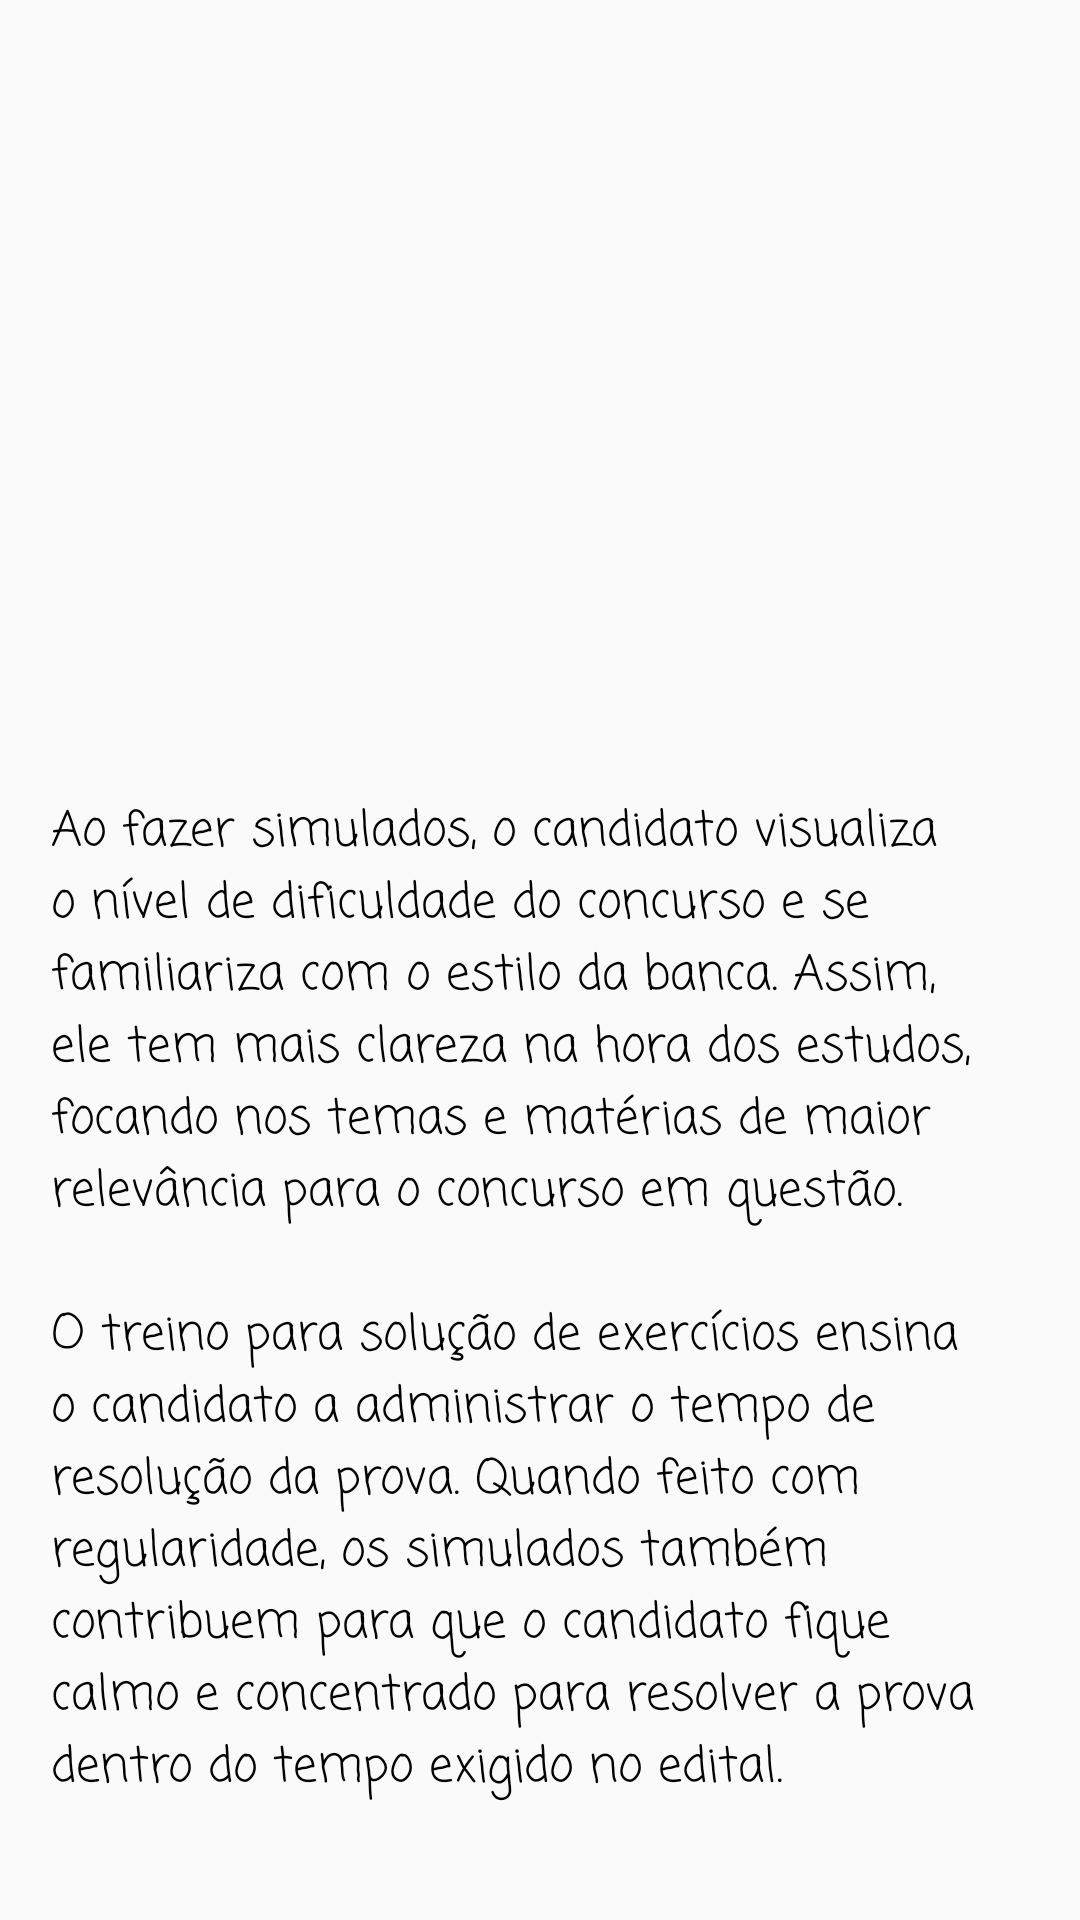

Layout XML and referenced resources for this Android screen:
<!-- AndroidManifest.xml: application theme AppTheme -->
<!-- res/layout/treinar_acitivity.xml -->
<?xml version="1.0" encoding="utf-8"?>
<ScrollView
    xmlns:android="http://schemas.android.com/apk/res/android"
    android:layout_width="match_parent"
    android:layout_height="match_parent">

    <LinearLayout
        android:orientation="vertical"
        android:layout_width="match_parent"
        android:layout_height="match_parent">

    <ImageView
        android:padding="16dp"
        android:layout_width="match_parent"
        android:layout_height="200dp"
        android:background="@drawable/treinar"
        android:id="@+id/imageView" />

    <TextView
        android:padding="17dp"
        android:elevation="2dp"
        android:layout_width="match_parent"
        android:layout_height="match_parent"
        android:text="@string/textoTreinar"
        android:id="@+id/textView"
        android:textSize="16sp"
        android:fontFamily="casual"
        android:textColor="@android:color/black"/>

</LinearLayout>
</ScrollView>
<!-- resources referenced by this layout -->
<resources>
  <string name="textoTreinar">\n\nAo fazer simulados, o candidato visualiza o nível de dificuldade do concurso e se familiariza com o estilo da banca. Assim, ele tem mais clareza na hora dos estudos, focando nos temas e matérias de maior relevância para o concurso em questão. \n\nO treino para solução de exercícios ensina o candidato a administrar o tempo de resolução da prova. Quando feito com regularidade, os simulados também contribuem para que o candidato fique calmo e concentrado para resolver a prova dentro do tempo exigido no edital.</string>
  <style name="AppTheme" parent="Theme.AppCompat.Light.DarkActionBar">
          
  
          <item name="colorPrimary">#03A9F4</item>
          <item name="colorPrimaryDark">#0288D1</item>
          <item name="colorAccent">#00BCD4</item>
      </style>
</resources>
